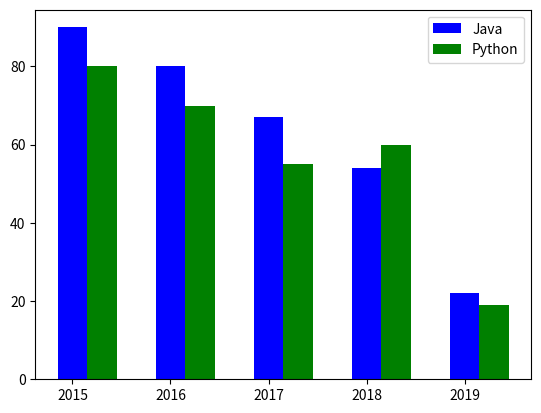

This chart was generated by the following Python code:
import matplotlib.pyplot as plt

# ages=[21,22.23,4,5,6,77,8,21,10,31,32,66,54,90]
# bins=5
# plt.hist(ages,bins)
# plt.hist(ages,5)  # 5 bins  data divided into 5 groups
# plt.show()

# languages=["python", "java","C++", "Dart","Javascript"]
# jobs=[70,80,88,12,90]
#
# # plt.bar(languages,jobs)
# # plot horizontally
# plt.barh(languages,jobs,align="center",alpha=0.3)
#
# plt.show()

years=[2015,2016,2017,2018,2019]
years1=[2015+0.30,2016+0.30,2017+0.30,2018+0.30,2019+0.30]


jobsInJava=[90,80,67,54,22]
jobsInPython=[80,70,55,60,19]
plt.bar(years,jobsInJava,width=0.3,color="b",label="Java")
plt.bar(years1,jobsInPython,width=0.3,color="g",label="Python")
plt.legend()
plt.show()
